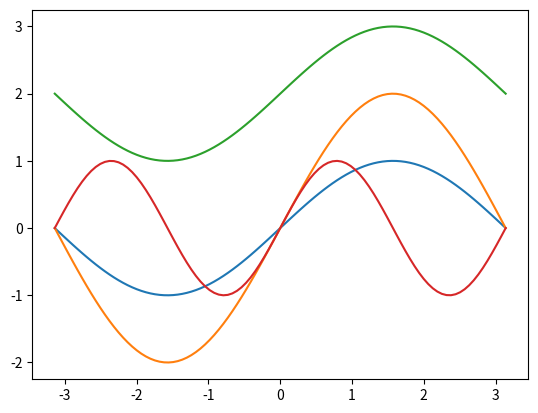

Recreate this plot in Python.
import numpy as np
import matplotlib.pyplot as plt
x = np.linspace(-np.pi,np.pi, 100)

plt.plot(x, np.sin(x))
plt.plot(x, 2*np.sin(x))
plt.plot(x, 2+np.sin(x))
plt.plot(x, np.sin(2*x))
plt.show()